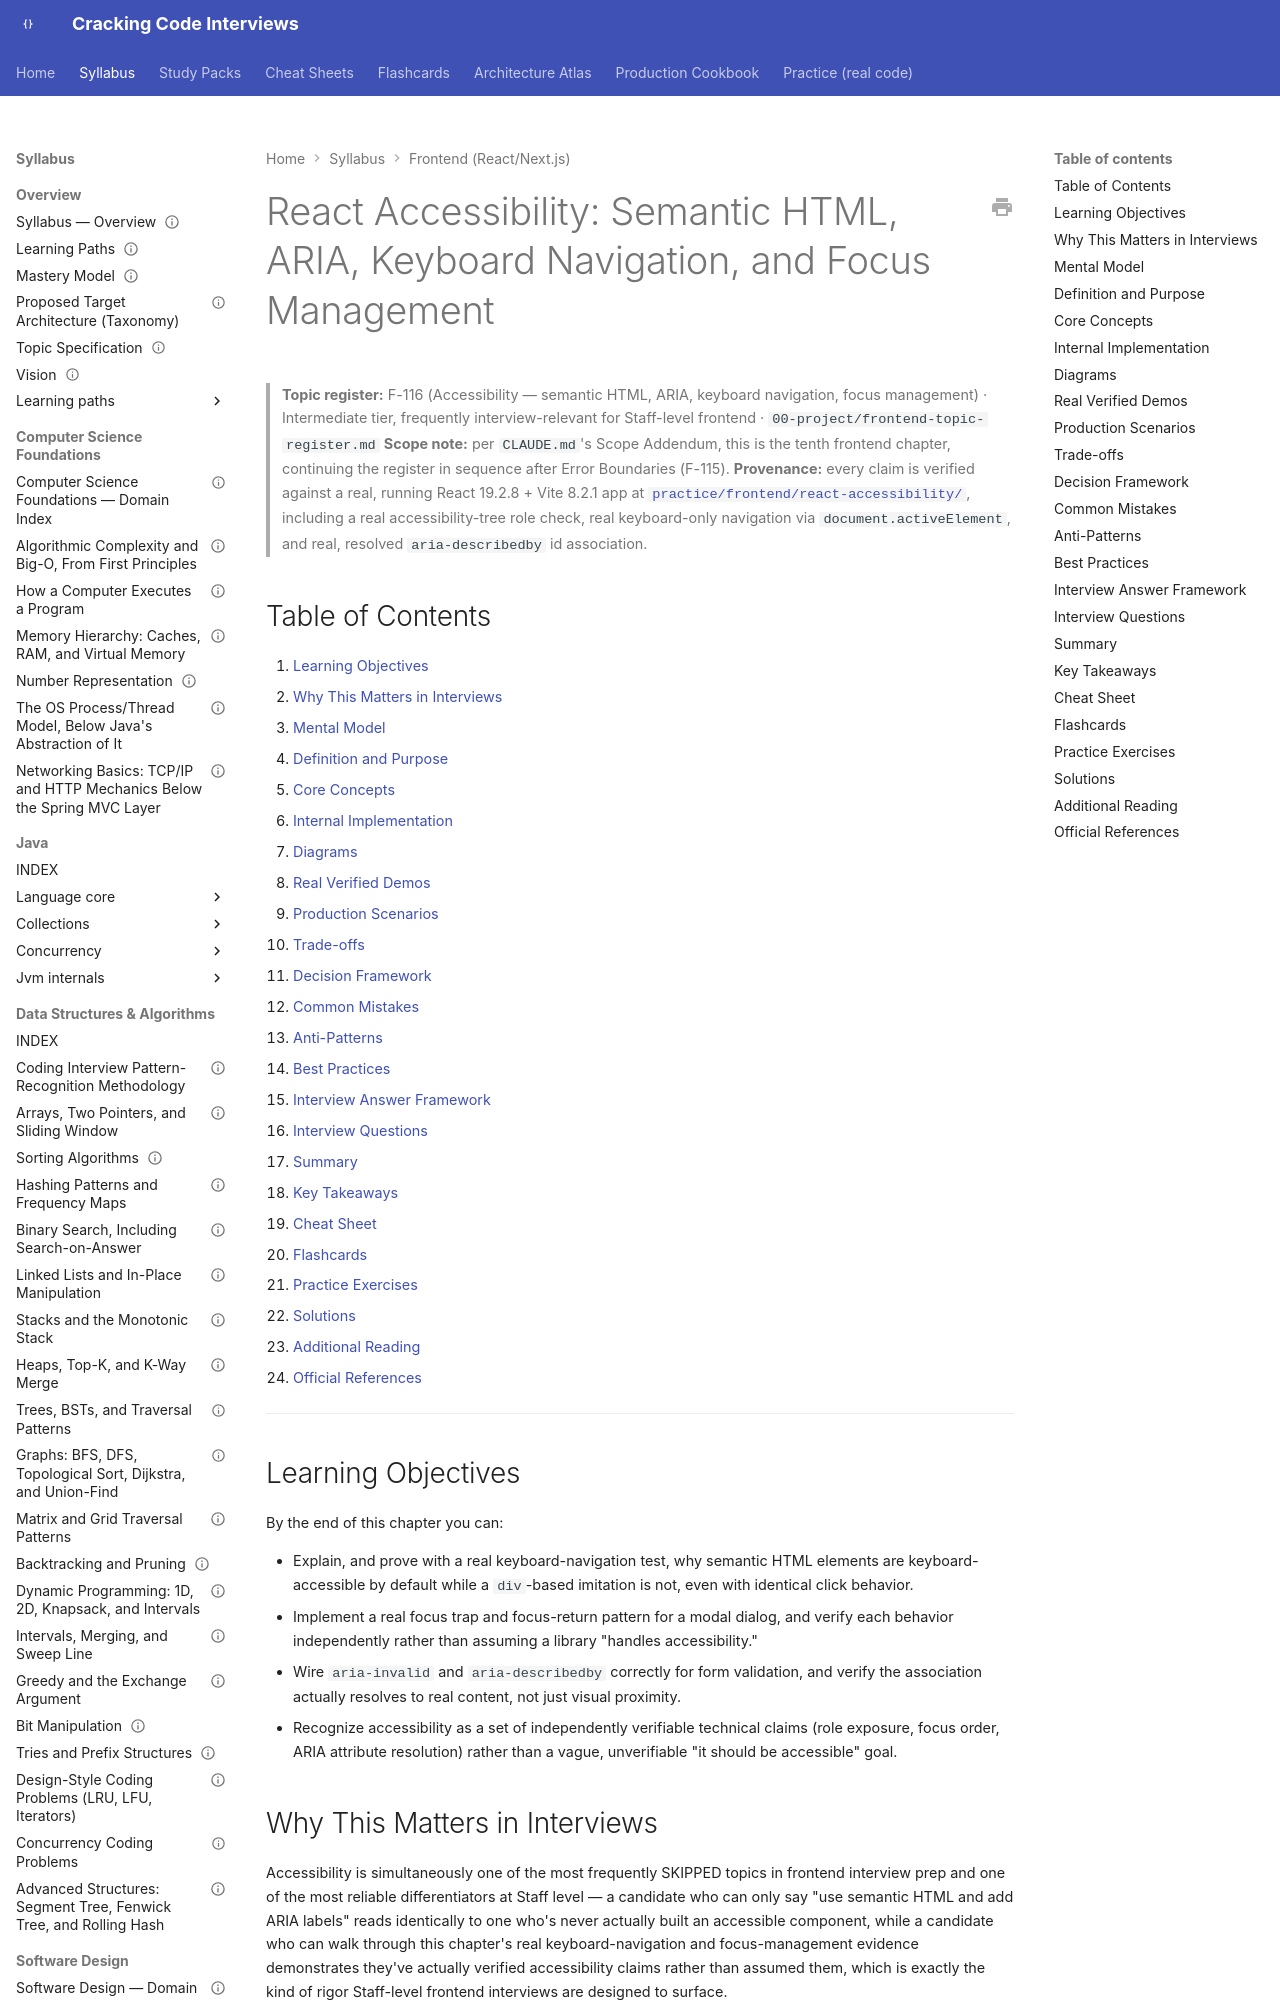

repository: JuanMelendres/cracking-code-interviews · page: syllabus/21-frontend-web/react-accessibility/index.html · generator: mkdocs

---
title: "React Accessibility: Semantic HTML, ARIA, Keyboard Navigation, and Focus Management"
slug: react-accessibility
document_type: handbook-chapter
domain: 21-frontend-web
status: canonical
version: 1.0
last_updated: 2026-09-05
source_history:
  - handbook/frontend/react-accessibility.md
topic_id: F-116
mastery_levels_covered:
  - L2
  - L3
difficulty:
  - intermediate
target_levels:
  - mid
  - senior
  - staff
prerequisites:
  - react-error-boundaries.md
related:
  - ../../00-project/frontend-topic-register.md
official_references:
  - https://developer.mozilla.org/en-US/docs/Web/Accessibility/ARIA
  - https://www.w3.org/WAI/ARIA/apg/
  - https://react.dev/reference/react-dom/components/common#common-props
---

# React Accessibility: Semantic HTML, ARIA, Keyboard Navigation, and Focus Management

> **Topic register:** F-116 (Accessibility — semantic HTML, ARIA, keyboard navigation, focus management) · Intermediate tier, frequently interview-relevant for Staff-level frontend · `00-project/frontend-topic-register.md`
> **Scope note:** per `CLAUDE.md`'s Scope Addendum, this is the tenth frontend chapter, continuing the register in sequence after Error Boundaries (F-115).
> **Provenance:** every claim is verified against a real, running React 19.2.8 + Vite 8.2.1 app at [`practice/frontend/react-accessibility/`](../../practice/frontend/react-accessibility/), including a real accessibility-tree role check, real keyboard-only navigation via `document.activeElement`, and real, resolved `aria-describedby` id association.

## Table of Contents

1. [Learning Objectives](#learning-objectives)
2. [Why This Matters in Interviews](#why-this-matters-in-interviews)
3. [Mental Model](#mental-model)
4. [Definition and Purpose](#definition-and-purpose)
5. [Core Concepts](#core-concepts)
6. [Internal Implementation](#internal-implementation)
7. [Diagrams](#diagrams)
8. [Real Verified Demos](#real-verified-demos)
9. [Production Scenarios](#production-scenarios)
10. [Trade-offs](#trade-offs)
11. [Decision Framework](#decision-framework)
12. [Common Mistakes](#common-mistakes)
13. [Anti-Patterns](#anti-patterns)
14. [Best Practices](#best-practices)
15. [Interview Answer Framework](#interview-answer-framework)
16. [Interview Questions](#interview-questions)
17. [Summary](#summary)
18. [Key Takeaways](#key-takeaways)
19. [Cheat Sheet](#cheat-sheet)
20. [Flashcards](#flashcards)
21. [Practice Exercises](#practice-exercises)
22. [Solutions](#solutions)
23. [Additional Reading](#additional-reading)
24. [Official References](#official-references)

---

## Learning Objectives

By the end of this chapter you can:

- Explain, and prove with a real keyboard-navigation test, why semantic HTML elements are keyboard-accessible by default while a `div`-based imitation is not, even with identical click behavior.
- Implement a real focus trap and focus-return pattern for a modal dialog, and verify each behavior independently rather than assuming a library "handles accessibility."
- Wire `aria-invalid` and `aria-describedby` correctly for form validation, and verify the association actually resolves to real content, not just visual proximity.
- Recognize accessibility as a set of independently verifiable technical claims (role exposure, focus order, ARIA attribute resolution) rather than a vague, unverifiable "it should be accessible" goal.

## Why This Matters in Interviews

Accessibility is simultaneously one of the most frequently SKIPPED topics in frontend interview prep and one of the most reliable differentiators at Staff level — a candidate who can only say "use semantic HTML and add ARIA labels" reads identically to one who's never actually built an accessible component, while a candidate who can walk through this chapter's real keyboard-navigation and focus-management evidence demonstrates they've actually verified accessibility claims rather than assumed them, which is exactly the kind of rigor Staff-level frontend interviews are designed to surface.

## Mental Model

**Accessibility is not a single property you either have or don't — it's a set of independently verifiable technical facts: does this element expose the right ROLE to assistive technology, is it reachable via KEYBOARD alone, does FOCUS move and return in a way a non-visual user can track, and are error/state ASSOCIATIONS (like a form error linked to its field) real, resolvable relationships rather than just visual proximity.** Every demo in this chapter picks one of these facts and proves it directly (an accessibility-tree role, a `document.activeElement` check, a resolved `aria-describedby` id) rather than asserting "this is accessible" as an unverifiable claim — the same evidence-based discipline this repository applies to every other technical claim.
